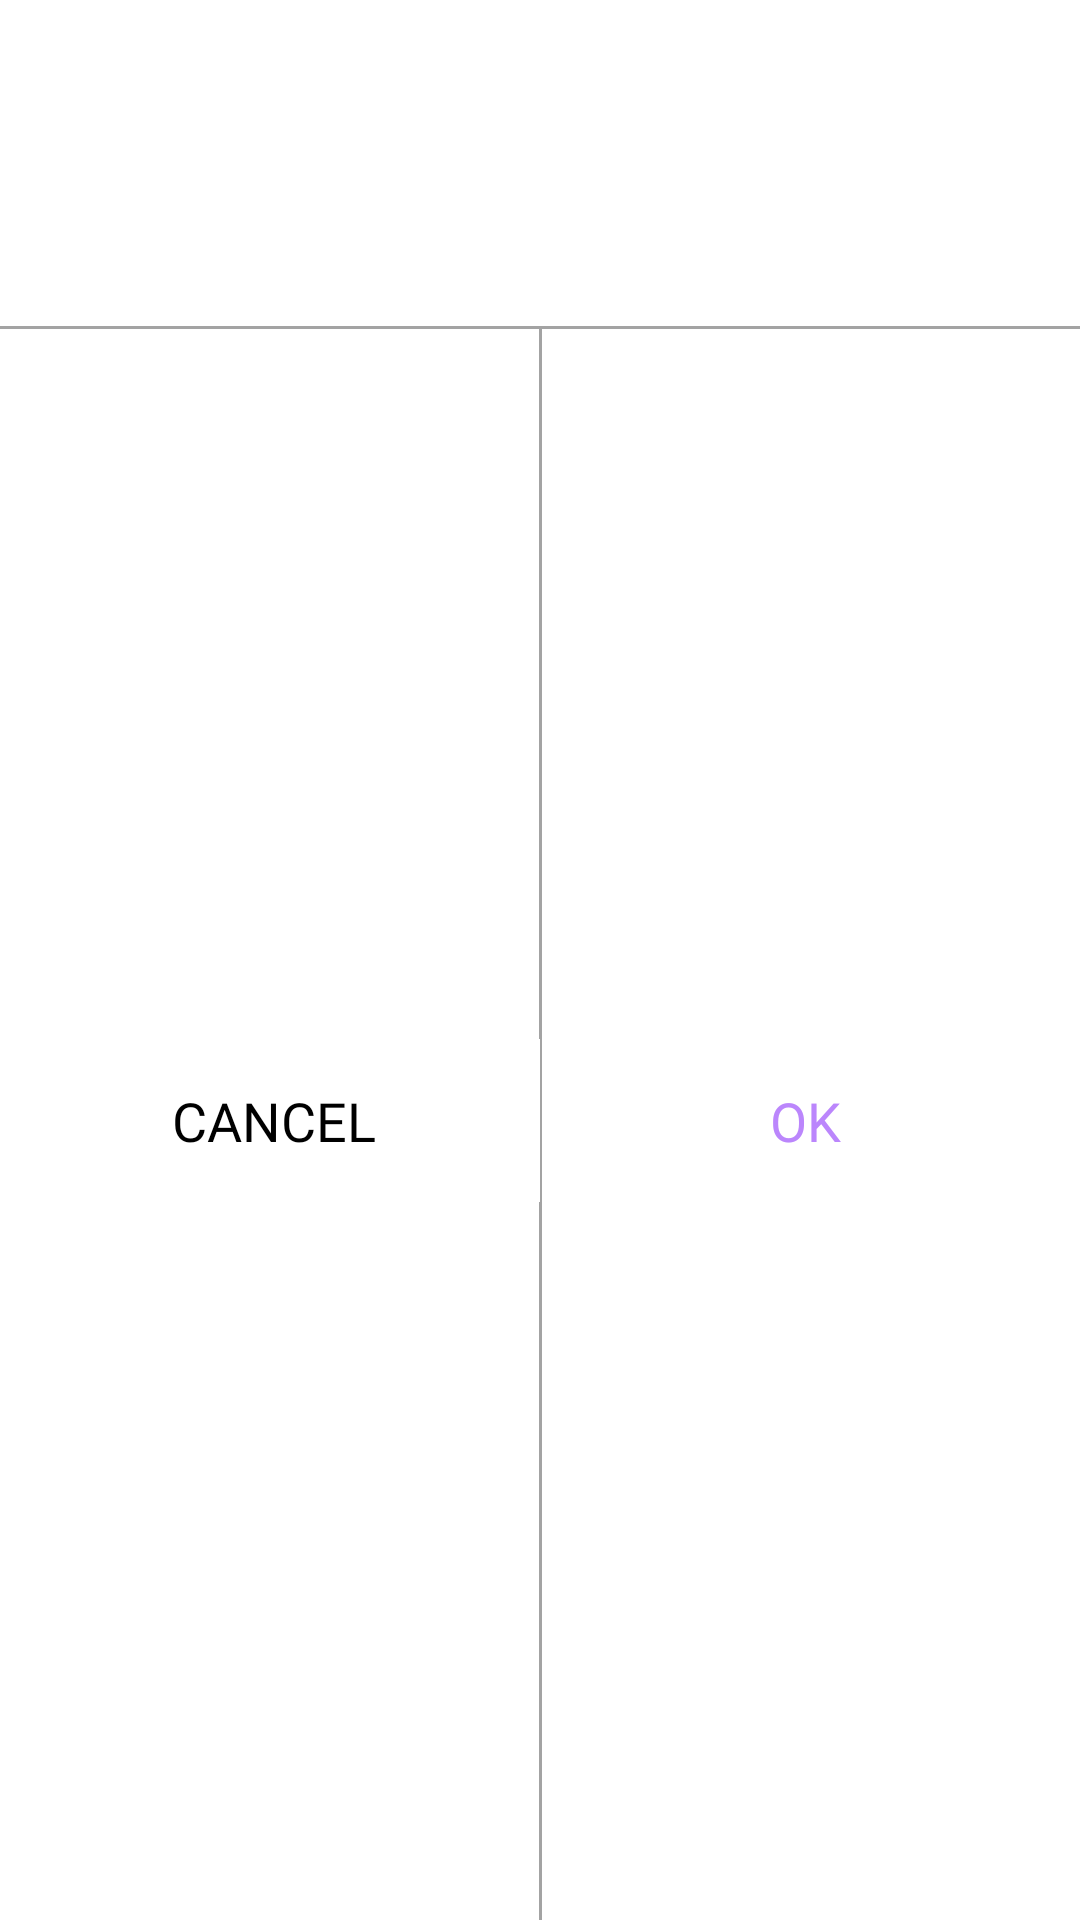

Here is an Android app screen rendered from its layout file. Give the layout XML and the strings, colors and styles it references.
<!-- AndroidManifest.xml: application theme Theme.Netane -->
<!-- res/layout/custom_alert_dialog1.xml -->
<?xml version="1.0" encoding="utf-8"?>
<androidx.constraintlayout.widget.ConstraintLayout xmlns:android="http://schemas.android.com/apk/res/android"
    android:layout_width="wrap_content"
    android:layout_height="wrap_content"
    android:background="@drawable/res_round_rect"
    xmlns:app="http://schemas.android.com/apk/res-auto"
    xmlns:tools="http://schemas.android.com/tools">

    <TextView
        android:id="@+id/custom_alert_title"
        android:layout_width="wrap_content"
        android:layout_height="wrap_content"
        android:layout_margin="16dp"
        android:text=""
        tools:text="タイトル"
        android:textColor="@color/black"
        android:fontFamily="@font/montserrat_alternates_medium_italic"
        android:textSize="20sp"
        app:layout_constraintTop_toTopOf="parent"
        app:layout_constraintStart_toStartOf="parent"
        app:layout_constraintEnd_toEndOf="parent" />

    <TextView
        android:id="@+id/custom_alert_message"
        android:layout_width="wrap_content"
        android:layout_height="wrap_content"
        android:layout_margin="16dp"
        android:text=""
        tools:text="メッセージ"
        android:textColor="@color/black"
        android:fontFamily="@font/montserrat_alternates_medium_italic"
        android:textSize="25sp"
        app:layout_constraintTop_toBottomOf="@id/custom_alert_title"
        app:layout_constraintStart_toStartOf="parent"
        app:layout_constraintEnd_toEndOf="parent"/>

    <View
        android:id="@+id/custom_alert_divider"
        android:layout_width="match_parent"
        android:layout_height="1dp"
        android:layout_marginTop="16dp"
        android:background="@color/gray"
        app:layout_constraintTop_toBottomOf="@id/custom_alert_message" />

    <androidx.appcompat.widget.AppCompatButton
        android:id="@+id/custom_alert_positive_button"
        android:layout_width="0dp"
        android:layout_height="wrap_content"
        android:gravity="center"
        style="?android:attr/borderlessButtonStyle"
        android:text="OK"
        android:textSize="18sp"
        android:padding="15dp"
        android:layout_marginBottom="3dp"
        android:layout_marginRight="3dp"
        android:fontFamily="@font/montserrat_alternates_medium_italic"
        android:textColor="@color/purple_200"
        android:background="@color/white"
        app:layout_constraintTop_toBottomOf="@id/custom_alert_divider"
        app:layout_constraintEnd_toEndOf="parent"
        app:layout_constraintStart_toEndOf="@id/custom_alert_negative_button"
        app:layout_constraintBottom_toBottomOf="parent"/>

    <View
        android:id="@+id/custom_alert_divider_button"
        android:layout_width="1dp"
        android:layout_height="0dp"
        android:background="@color/gray"
        app:layout_constraintTop_toBottomOf="@id/custom_alert_divider"
        app:layout_constraintBottom_toBottomOf="parent"
        app:layout_constraintStart_toEndOf="@id/custom_alert_negative_button"
        app:layout_constraintEnd_toStartOf="@id/custom_alert_positive_button"/>

    <androidx.appcompat.widget.AppCompatButton
        android:id="@+id/custom_alert_negative_button"
        android:layout_width="0dp"
        android:layout_height="wrap_content"
        android:gravity="center"
        android:text="Cancel"
        android:textSize="18sp"
        style="?android:attr/borderlessButtonStyle"
        android:padding="15dp"
        android:layout_marginBottom="3dp"
        android:layout_marginLeft="3dp"
        android:fontFamily="@font/montserrat_alternates_medium_italic"
        android:textColor="@color/black"
        android:background="@color/white"
        app:layout_constraintTop_toBottomOf="@id/custom_alert_divider"
        app:layout_constraintStart_toStartOf="parent"
        app:layout_constraintEnd_toStartOf="@id/custom_alert_positive_button"
        app:layout_constraintBottom_toBottomOf="parent" />
</androidx.constraintlayout.widget.ConstraintLayout>
<!-- resources referenced by this layout -->
<resources>
  <color name="black">#FF000000</color>
  <color name="gray">#66191919</color>
  <color name="purple_200">#FFBB86FC</color>
  <color name="white">#FFFFFFFF</color>
  <style name="Theme.Netane" parent="Theme.MaterialComponents.DayNight.DarkActionBar">
          
          <item name="colorPrimary">@color/purple_500</item>
          <item name="colorPrimaryVariant">@color/purple_700</item>
          <item name="colorOnPrimary">@color/white</item>
          
          <item name="colorSecondary">@color/teal_200</item>
          <item name="colorSecondaryVariant">@color/teal_700</item>
          <item name="colorOnSecondary">@color/black</item>
          
          <item name="android:statusBarColor" tools:targetApi="l">?attr/colorPrimaryVariant</item>
          
          <item name="windowNoTitle">true</item>
          <item name="windowActionBar">false</item>
          <item name="android:windowFullscreen">true</item>
          <item name="android:windowContentOverlay">@null</item>
      </style>
  <color name="purple_500">#FF6200EE</color>
  <color name="purple_700">#FF3700B3</color>
  <color name="teal_200">#FF03DAC5</color>
  <color name="teal_700">#FF018786</color>
</resources>
